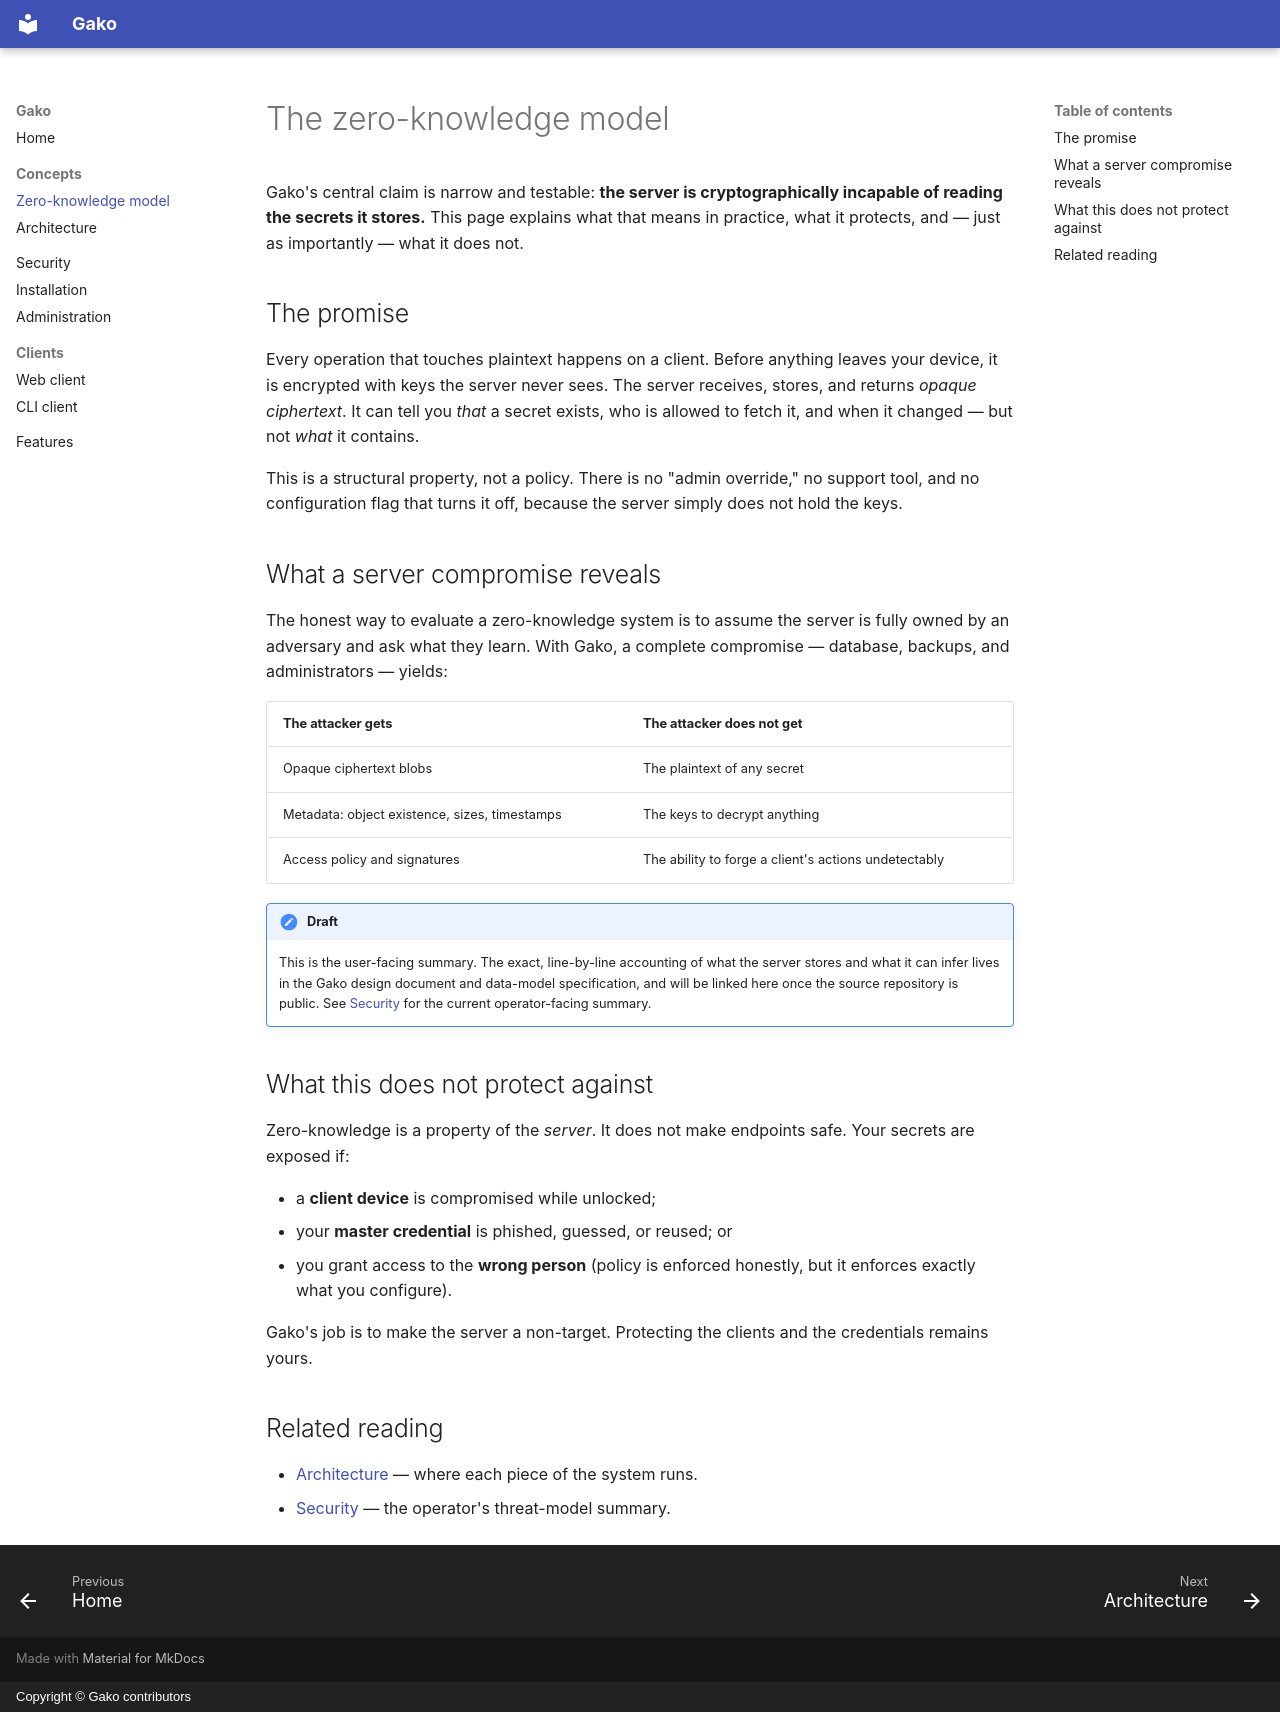

repository: gako-app/docs · page: concepts/zero-knowledge/index.html · generator: mkdocs · copyright: Copyright © Gako contributors

# The zero-knowledge model

Gako's central claim is narrow and testable: **the server is cryptographically
incapable of reading the secrets it stores.** This page explains what that means
in practice, what it protects, and — just as importantly — what it does not.

## The promise

Every operation that touches plaintext happens on a client. Before anything
leaves your device, it is encrypted with keys the server never sees. The server
receives, stores, and returns *opaque ciphertext*. It can tell you *that* a
secret exists, who is allowed to fetch it, and when it changed — but not *what*
it contains.

This is a structural property, not a policy. There is no "admin override," no
support tool, and no configuration flag that turns it off, because the server
simply does not hold the keys.

## What a server compromise reveals

The honest way to evaluate a zero-knowledge system is to assume the server is
fully owned by an adversary and ask what they learn. With Gako, a complete
compromise — database, backups, and administrators — yields:

| The attacker gets | The attacker does **not** get |
|---|---|
| Opaque ciphertext blobs | The plaintext of any secret |
| Metadata: object existence, sizes, timestamps | The keys to decrypt anything |
| Access policy and signatures | The ability to forge a client's actions undetectably |

!!! note "Draft"
    This is the user-facing summary. The exact, line-by-line accounting of what
    the server stores and what it can infer lives in the Gako design document
    and data-model specification, and will be linked here once the source
    repository is public. See [Security](../security/index.md) for the current
    operator-facing summary.

## What this does not protect against

Zero-knowledge is a property of the *server*. It does not make endpoints safe.
Your secrets are exposed if:

- a **client device** is compromised while unlocked;
- your **master credential** is phished, guessed, or reused; or
- you grant access to the **wrong person** (policy is enforced honestly, but it
  enforces exactly what you configure).

Gako's job is to make the server a non-target. Protecting the clients and the
credentials remains yours.

## Related reading

- [Architecture](architecture.md) — where each piece of the system runs.
- [Security](../security/index.md) — the operator's threat-model summary.
